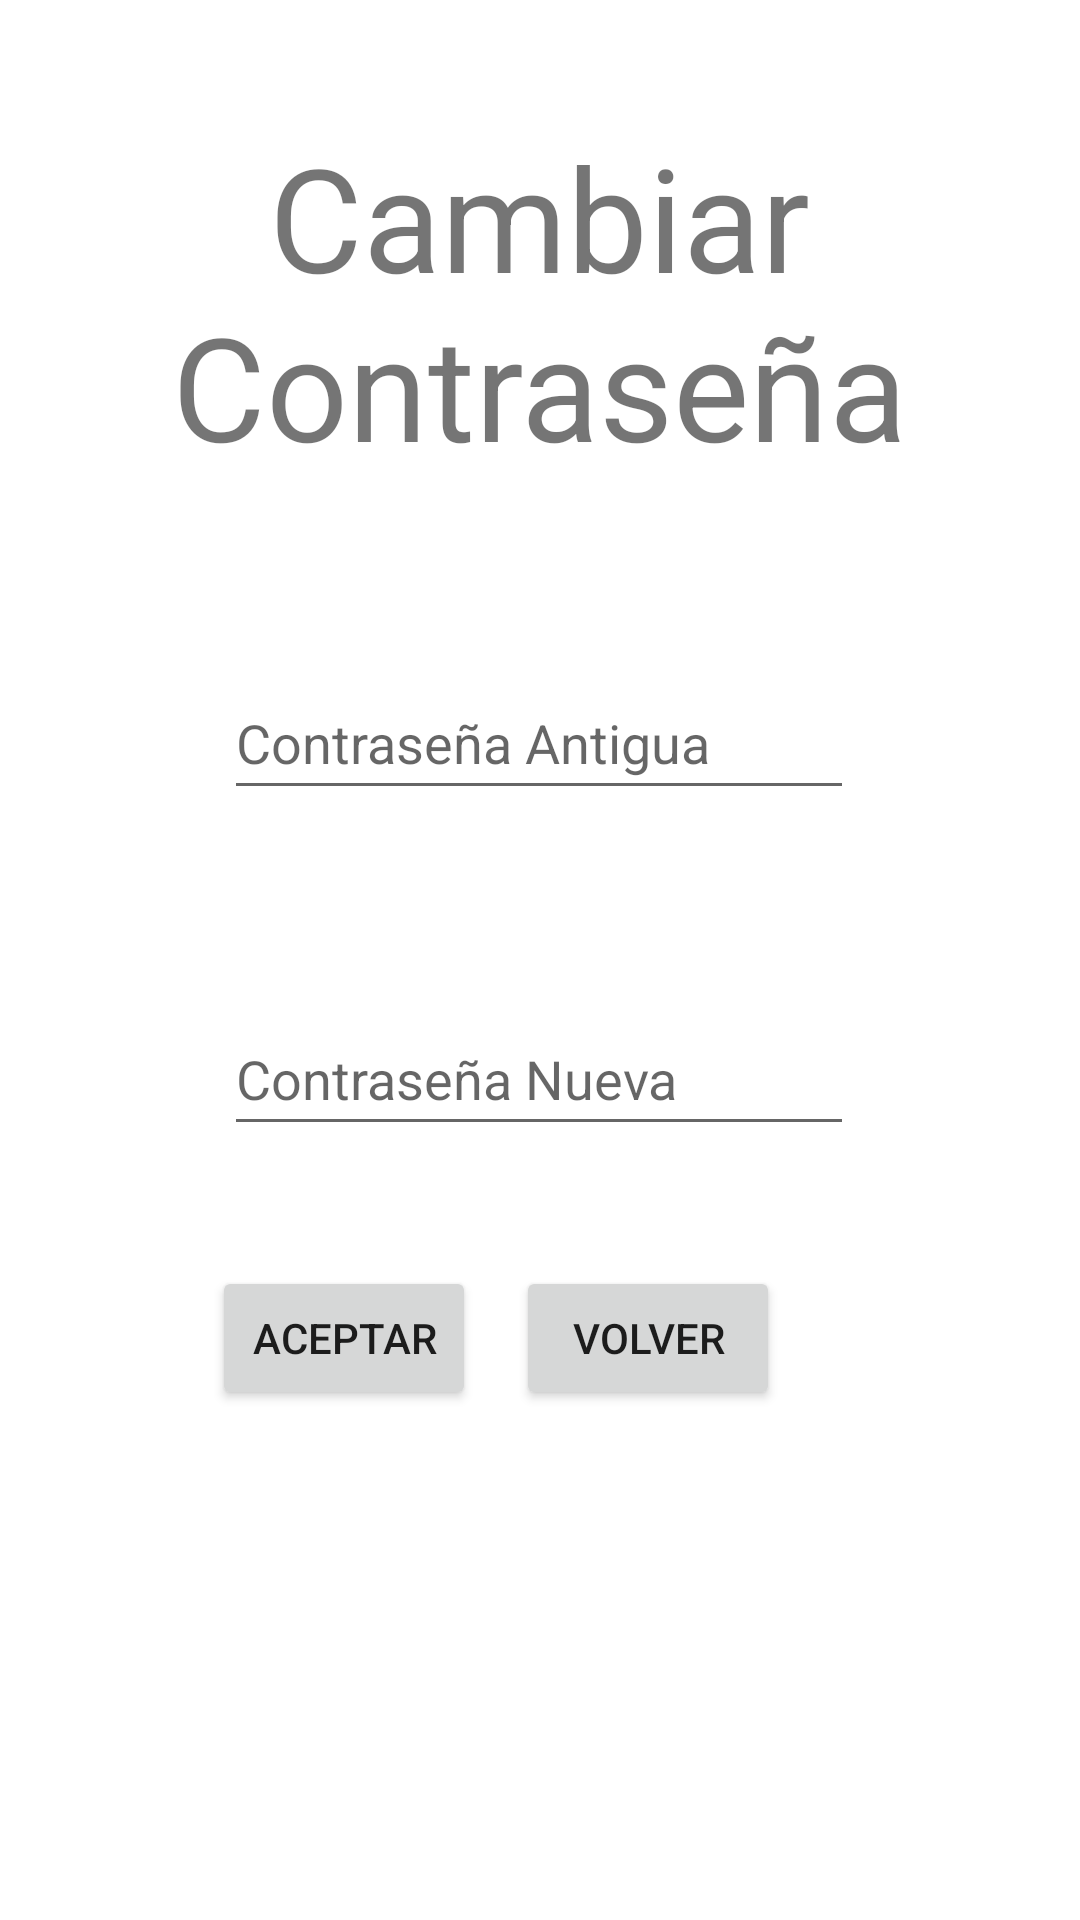

Android layout source for this screen:
<!-- AndroidManifest.xml: application theme Theme.Reto_01_Android -->
<!-- res/layout/activity_cambiar_contrasena.xml -->
<?xml version="1.0" encoding="utf-8"?>
<androidx.constraintlayout.widget.ConstraintLayout xmlns:android="http://schemas.android.com/apk/res/android"
    xmlns:app="http://schemas.android.com/apk/res-auto"
    xmlns:tools="http://schemas.android.com/tools"
    android:layout_width="match_parent"
    android:layout_height="match_parent"
    tools:context=".CambiarContrasena">

    <EditText
        android:id="@+id/Passwordold"
        android:layout_width="wrap_content"
        android:layout_height="wrap_content"
        android:layout_marginTop="60dp"
        android:ems="10"
        android:hint="@string/lblContraAntigua"
        android:inputType="textPassword"
        android:minHeight="48dp"
        app:layout_constraintEnd_toEndOf="parent"
        app:layout_constraintHorizontal_bias="0.497"
        app:layout_constraintStart_toStartOf="parent"
        app:layout_constraintTop_toBottomOf="@+id/textView4" />

    <EditText
        android:id="@+id/Passwordnew"
        android:layout_width="wrap_content"
        android:layout_height="wrap_content"
        android:layout_marginTop="64dp"
        android:ems="10"
        android:hint="@string/lblContraNueva"
        android:inputType="textPassword"
        android:minHeight="48dp"
        app:layout_constraintEnd_toEndOf="parent"
        app:layout_constraintHorizontal_bias="0.497"
        app:layout_constraintStart_toStartOf="parent"
        app:layout_constraintTop_toBottomOf="@+id/Passwordold" />

    <Button
        android:id="@+id/button3"
        android:layout_width="wrap_content"
        android:layout_height="wrap_content"
        android:layout_marginTop="40dp"
        android:layout_marginEnd="100dp"
        android:onClick="Volver"
        android:text="@string/btnVolver"
        app:layout_constraintEnd_toEndOf="parent"
        app:layout_constraintTop_toBottomOf="@+id/Passwordnew" />

    <Button
        android:id="@+id/button5"
        android:layout_width="wrap_content"
        android:layout_height="wrap_content"
        android:layout_marginTop="40dp"
        android:onClick="Cambiarcontra"
        android:text="@string/btnAceptar"
        app:layout_constraintEnd_toStartOf="@+id/button3"
        app:layout_constraintHorizontal_bias="0.84"
        app:layout_constraintStart_toStartOf="parent"
        app:layout_constraintTop_toBottomOf="@+id/Passwordnew" />

    <TextView
        android:id="@+id/textView4"
        android:layout_width="328dp"
        android:layout_height="122dp"
        android:layout_marginTop="40dp"
        android:text="@string/lblCambContra"
        android:textAlignment="center"
        android:textSize="48sp"
        app:layout_constraintEnd_toEndOf="parent"
        app:layout_constraintHorizontal_bias="0.493"
        app:layout_constraintStart_toStartOf="parent"
        app:layout_constraintTop_toTopOf="parent" />
</androidx.constraintlayout.widget.ConstraintLayout>
<!-- resources referenced by this layout -->
<resources>
  <string name="btnAceptar">Aceptar</string>
  <string name="btnVolver">Volver</string>
  <string name="lblCambContra">Cambiar Contraseña</string>
  <string name="lblContraAntigua">Contraseña Antigua</string>
  <string name="lblContraNueva">Contraseña Nueva</string>
  <style name="Theme.Reto_01_Android" parent="Theme.MaterialComponents.DayNight.DarkActionBar">
          
          <item name="colorPrimary">@color/purple_500</item>
          <item name="colorPrimaryVariant">@color/purple_700</item>
          <item name="colorOnPrimary">@color/white</item>
          
          <item name="colorSecondary">#A867D6</item>
          <item name="colorSecondaryVariant">#3F51B5</item>
          <item name="colorOnSecondary">@color/black</item>
          
          <item name="android:statusBarColor" tools:targetApi="l">?attr/colorPrimaryVariant</item>
          
  
      </style>
  <color name="purple_500">#FF6200EE</color>
  <color name="purple_700">#352355</color>
  <color name="white">#FFFFFFFF</color>
  <color name="black">#0F0E13</color>
</resources>
